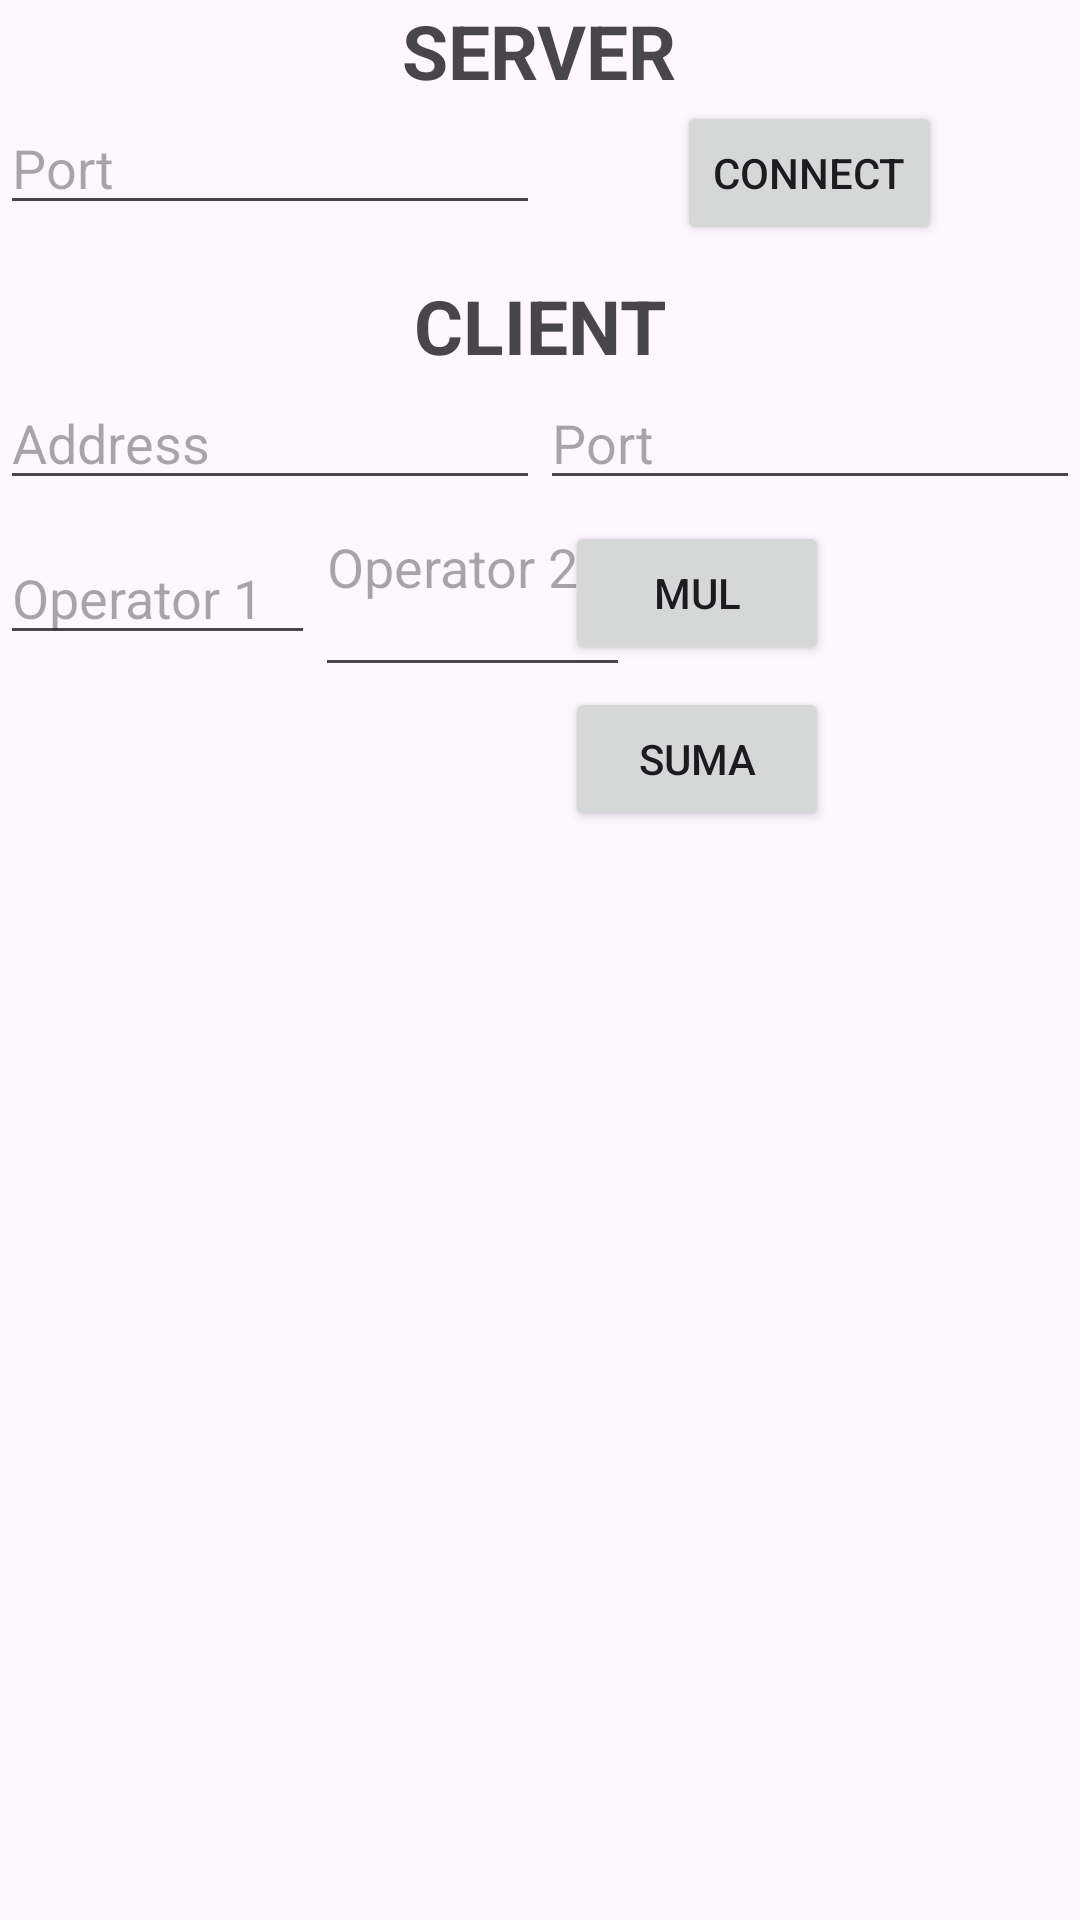

Here is an Android app screen rendered from its layout file. Give the layout XML and the strings, colors and styles it references.
<!-- AndroidManifest.xml: application theme Theme.PracticalTest02 -->
<!-- res/layout/activity_main.xml -->
<?xml version="1.0" encoding="utf-8"?>
<LinearLayout xmlns:android="http://schemas.android.com/apk/res/android"
    xmlns:app="http://schemas.android.com/apk/res-auto"
    xmlns:tools="http://schemas.android.com/tools"
    android:layout_width="match_parent"
    android:layout_height="match_parent"
    android:orientation="vertical"
    tools:context="ro.pub.cs.systems.eim.practicaltest02.view.PracticalTest02MainActivity">

    <TextView
        android:layout_width="wrap_content"
        android:layout_height="wrap_content"
        android:layout_gravity="center"
        android:textSize="25sp"
        android:textStyle="bold"
        android:text="@string/server" />

    <LinearLayout
        android:layout_width="match_parent"
        android:layout_height="wrap_content"
        android:baselineAligned="false">

        <ScrollView
            android:layout_width="0dp"
            android:layout_height="wrap_content"
            android:layout_weight="1">

            <EditText
                android:id="@+id/server_port_edit_text"
                android:layout_width="match_parent"
                android:layout_height="wrap_content"
                android:hint="@string/server_port" />

        </ScrollView>

        <ScrollView
            android:layout_width="0dp"
            android:layout_height="wrap_content"
            android:layout_weight="1">

            <Button
                android:id="@+id/connect_button"
                android:layout_width="wrap_content"
                android:layout_height="wrap_content"
                android:layout_gravity="center"
                android:text="@string/connect" />

        </ScrollView>

    </LinearLayout>

    <Space
        android:layout_width="wrap_content"
        android:layout_height="10dp" />

    <TextView
        android:layout_width="wrap_content"
        android:layout_height="wrap_content"
        android:layout_gravity="center"
        android:textSize="25sp"
        android:textStyle="bold"
        android:text="@string/client" />

    <LinearLayout
        android:layout_width="match_parent"
        android:layout_height="wrap_content"
        android:baselineAligned="false">

        <ScrollView
            android:layout_width="0dp"
            android:layout_height="wrap_content"
            android:layout_weight="1">

            <EditText
                android:id="@+id/client_address_edit_text"
                android:layout_width="match_parent"
                android:layout_height="wrap_content"
                android:hint="@string/client_address" />

        </ScrollView>

        <ScrollView
            android:layout_width="0dp"
            android:layout_height="wrap_content"
            android:layout_weight="1">

            <EditText
                android:id="@+id/client_port_edit_text"
                android:layout_width="match_parent"
                android:layout_height="wrap_content"
                android:hint="@string/client_port" />

        </ScrollView>

    </LinearLayout>

    <GridLayout
        android:layout_width="match_parent"
        android:layout_height="wrap_content"
        android:rowCount="3"
        android:columnCount="2">

        <EditText
            android:id="@+id/operator1"
            android:layout_width="wrap_content"
            android:layout_height="wrap_content"
            android:ems="5"
            android:hint="@string/operator1"
            android:layout_row="0"
            android:layout_column="0" />

        <EditText
            android:id="@+id/operator2"
            android:layout_width="wrap_content"
            android:layout_height="wrap_content"
            android:ems="5"
            android:hint="@string/operator2"
            android:layout_row="0"
            android:layout_column="1" />


        <Button
            android:id="@+id/sum"
            android:layout_width="wrap_content"
            android:layout_height="wrap_content"
            android:layout_gravity="center"
            android:text="@string/SUMA"
            android:layout_row="1"
            android:layout_rowSpan="2"
            android:layout_column="1" />

        <Button
            android:id="@+id/mul"
            android:layout_width="wrap_content"
            android:layout_height="wrap_content"
            android:layout_gravity="center"
            android:text="@string/MUL"
            android:layout_row="0"
            android:layout_rowSpan="1"
            android:layout_column="1" />

    </GridLayout>

    <ScrollView
        android:layout_width="match_parent"
        android:layout_height="match_parent">

        <TextView
            android:id="@+id/resultview"
            android:layout_width="match_parent"
            android:layout_height="wrap_content"
            android:maxLines="10" />

    </ScrollView>

</LinearLayout>
<!-- resources referenced by this layout -->
<resources>
  <string name="MUL">MUL</string>
  <string name="SUMA">SUMA</string>
  <string name="client">CLIENT</string>
  <string name="client_address">Address</string>
  <string name="client_port">Port</string>
  <string name="connect">Connect</string>
  <string name="operator1">Operator 1</string>
  <string name="operator2">Operator 2\n</string>
  <string name="server">SERVER</string>
  <string name="server_port">Port</string>
  <style name="Theme.PracticalTest02" parent="Base.Theme.Practical2Test" />
  <style name="Base.Theme.Practical2Test" parent="Theme.Material3.DayNight.NoActionBar">
          
          
      </style>
</resources>
